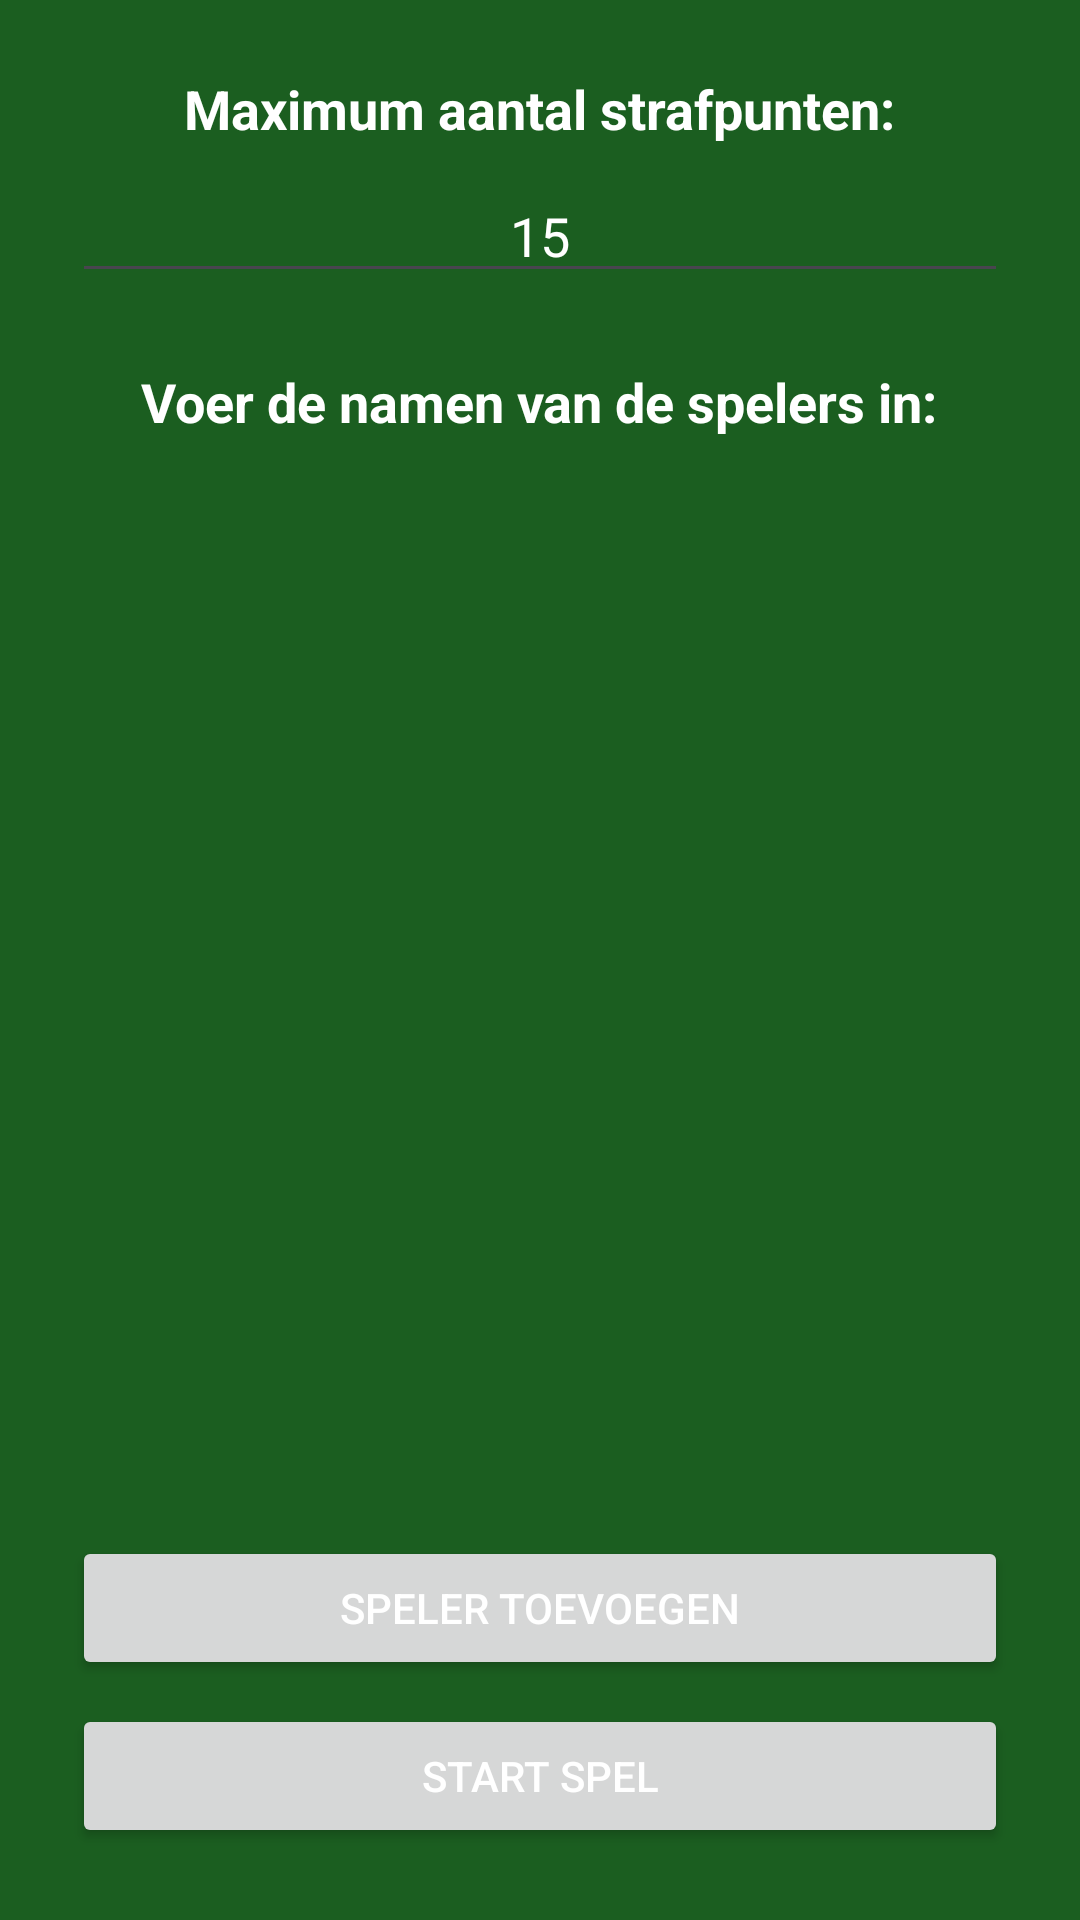

Here is an Android app screen rendered from its layout file. Give the layout XML and the strings, colors and styles it references.
<!-- AndroidManifest.xml: application theme Theme.ToepScoreTracker -->
<!-- res/layout/activity_player_setup.xml -->
<?xml version="1.0" encoding="utf-8"?>
<LinearLayout xmlns:android="http://schemas.android.com/apk/res/android"
    xmlns:tools="http://schemas.android.com/tools"
    android:layout_width="match_parent"
    android:layout_height="match_parent"
    android:gravity="center"
    android:orientation="vertical"
    android:padding="24dp"
    android:background="@color/primary_green"
    android:fitsSystemWindows="true"
    tools:context=".PlayerSetupActivity">

    <TextView
        android:layout_width="wrap_content"
        android:layout_height="wrap_content"
        android:text="@string/max_points_label"
        android:textSize="18sp"
        android:textStyle="bold"
        android:textColor="@color/white"
        android:layout_marginBottom="8dp"/>

    <EditText
        android:id="@+id/etMaxPoints"
        android:layout_width="match_parent"
        android:layout_height="wrap_content"
        android:hint="@string/enter_max_points_hint"
        android:inputType="number"
        android:text="15"
        android:textColor="@color/white"
        android:textColorHint="#BDBDBD"
        android:gravity="center"
        android:layout_marginBottom="24dp" />

    <TextView
        android:layout_width="wrap_content"
        android:layout_height="wrap_content"
        android:text="Voer de namen van de spelers in:"
        android:textSize="18sp"
        android:textStyle="bold"
        android:textColor="@color/white"
        android:layout_marginBottom="16dp"/>

    <ScrollView
        android:layout_width="match_parent"
        android:layout_height="0dp"
        android:layout_weight="1"
        android:layout_marginBottom="16dp">
        <LinearLayout
            android:id="@+id/llPlayerNames"
            android:layout_width="match_parent"
            android:layout_height="wrap_content"
            android:gravity="center"
            android:orientation="vertical" />
    </ScrollView>

    <Button
        android:id="@+id/btnAddPlayer"
        android:layout_width="match_parent"
        android:layout_height="wrap_content"
        android:text="@string/add_player"
        android:padding="12dp"
        android:layout_marginBottom="8dp" />

    <Button
        android:id="@+id/btnStartGame"
        android:layout_width="match_parent"
        android:layout_height="wrap_content"
        android:text="Start spel"
        android:padding="12dp" />

</LinearLayout>
<!-- resources referenced by this layout -->
<resources>
  <color name="primary_green">#1B5E20</color>
  <color name="white">#FFFFFFFF</color>
  <string name="add_player">Speler toevoegen</string>
  <string name="enter_max_points_hint">bijv. 15</string>
  <string name="max_points_label">Maximum aantal strafpunten:</string>
  <style name="Theme.ToepScoreTracker" parent="Theme.Material3.DayNight.NoActionBar">
          
          <item name="colorPrimary">@color/accent_green</item>
          <item name="colorPrimaryContainer">@color/primary_dark_green</item>
          <item name="colorOnPrimary">@color/white</item>
          <item name="colorOnPrimaryContainer">@color/white</item>
          
          <item name="colorSecondary">@color/accent_green</item>
          <item name="colorSecondaryContainer">@color/primary_dark_green</item>
          <item name="colorOnSecondary">@color/white</item>
          <item name="colorOnSecondaryContainer">@color/white</item>
          
          <item name="colorSurface">@color/primary_green</item>
          <item name="colorOnSurface">@color/white</item>
          
          <item name="colorOutline">@color/outline_white</item>
  
          
          <item name="android:windowBackground">@color/primary_green</item>
          <item name="android:textColor">@color/white</item>
          <item name="android:editTextColor">@color/white</item>
          <item name="android:textColorHint">#BDBDBD</item>
  
          
          <item name="android:statusBarColor">@color/primary_dark_green</item>
      </style>
  <color name="accent_green">#2E7D32</color>
  <color name="primary_dark_green">#003300</color>
  <color name="outline_white">#80FFFFFF</color>
</resources>
